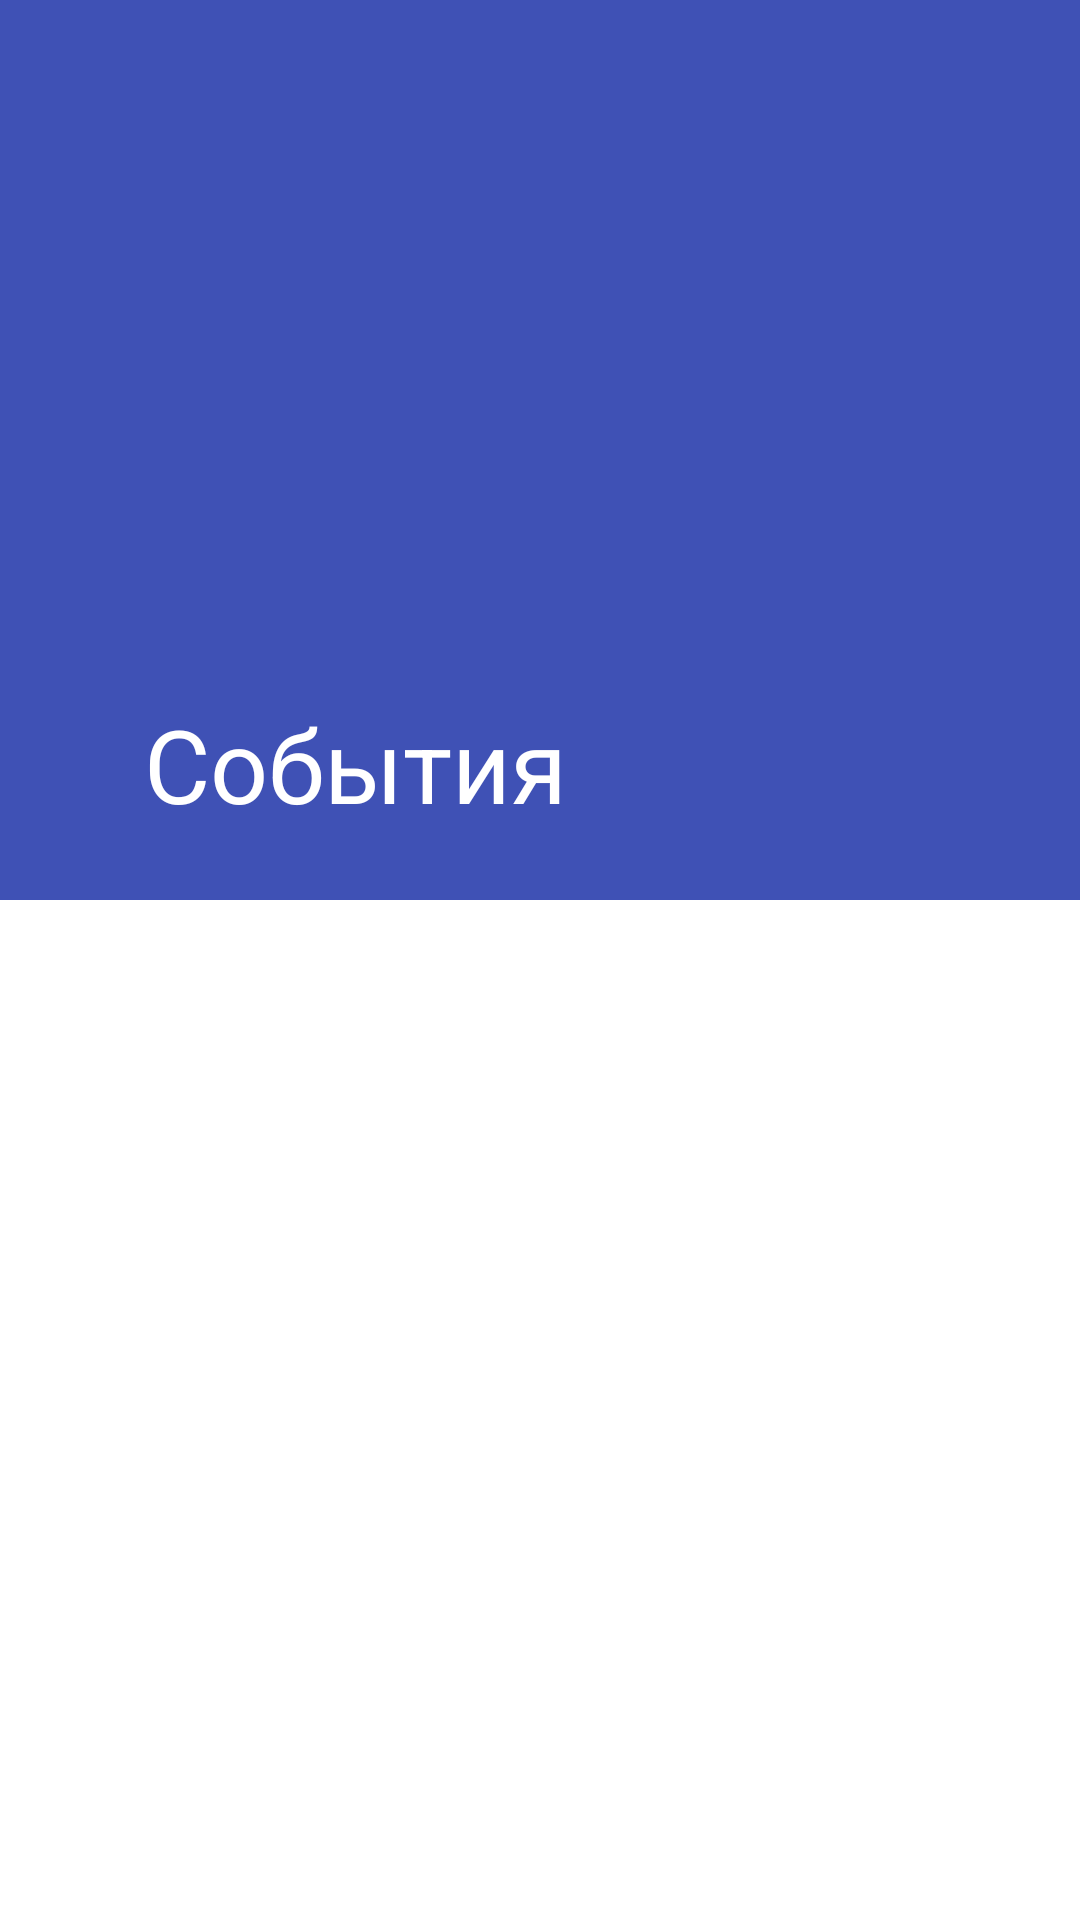

Here is an Android app screen rendered from its layout file. Give the layout XML and the strings, colors and styles it references.
<!-- AndroidManifest.xml: application theme AppTheme -->
<!-- res/layout/particular_event_fragment.xml -->
<?xml version="1.0" encoding="utf-8"?>
<android.support.design.widget.CoordinatorLayout
    xmlns:android="http://schemas.android.com/apk/res/android"
    xmlns:app="http://schemas.android.com/apk/res-auto"
    android:layout_width="match_parent"
    android:layout_height="match_parent"
    android:background="@android:color/background_light"
    >

    <android.support.design.widget.AppBarLayout
        android:id="@+id/main.appbar"
        android:layout_width="match_parent"
        android:layout_height="300dp"
        android:theme="@style/ThemeOverlay.AppCompat.Dark.ActionBar"
        >

        <android.support.design.widget.CollapsingToolbarLayout
            android:id="@+id/main.collapsing"
            android:layout_width="match_parent"
            android:layout_height="match_parent"
            app:layout_scrollFlags="scroll|exitUntilCollapsed"
            android:fitsSystemWindows="true"
            app:contentScrim="?attr/colorPrimary"
            app:expandedTitleMarginStart="48dp"
            app:expandedTitleMarginEnd="64dp"
            >

            <ImageView
                android:id="@+id/event_image_view"
                android:layout_width="match_parent"
                android:layout_height="match_parent"
                android:scaleType="centerCrop"
                android:fitsSystemWindows="true"
                app:layout_collapseMode="parallax"
                />

            <android.support.v7.widget.Toolbar
                android:id="@+id/particular_event_toolbar"
                android:layout_width="match_parent"
                android:layout_height="?attr/actionBarSize"
                app:title="@string/events"
                app:popupTheme="@style/ThemeOverlay.AppCompat.Light"
                app:layout_collapseMode="pin"
                />
        </android.support.design.widget.CollapsingToolbarLayout>
    </android.support.design.widget.AppBarLayout>

    <android.support.v4.widget.NestedScrollView
        android:layout_width="match_parent"
        android:layout_height="match_parent"
        app:layout_behavior="@string/appbar_scrolling_view_behavior"
        >
        <LinearLayout
            android:layout_width="match_parent"
            android:layout_height="match_parent"
            android:layout_margin="8dp"
            android:orientation="vertical">
        <TextView
            android:gravity="center"
            android:id="@+id/date_text_view"
            android:textSize="20sp"
            android:layout_margin="8dp"
            android:textColor="@color/colorBlack"
            android:layout_width="match_parent"
            android:layout_height="wrap_content" />
        <TextView
            android:gravity="center"
            android:id="@+id/place_text_view"
            android:textSize="20sp"
            android:layout_margin="8dp"
            android:textColor="@color/colorBlack"
            android:layout_width="match_parent"
            android:layout_height="wrap_content" />
        <TextView
            android:id="@+id/description_text_view"
            android:layout_width="match_parent"
            android:layout_height="wrap_content"
            android:textColor="@color/colorBlack"
            android:textSize="20sp"
            android:lineSpacingExtra="8dp"/>

        </LinearLayout>
    </android.support.v4.widget.NestedScrollView>

</android.support.design.widget.CoordinatorLayout>
<!-- resources referenced by this layout -->
<resources>
  <color name="colorBlack">#000000</color>
  <string name="events">События</string>
  <style name="AppTheme" parent="Theme.AppCompat.Light.NoActionBar">
          
          <item name="colorPrimary">@color/colorPrimary</item>
          <item name="colorPrimaryDark">@color/colorPrimaryDark</item>
          <item name="colorAccent">@color/colorAccent</item>
      </style>
  <color name="colorPrimary">#3F51B5</color>
  <color name="colorPrimaryDark">#303F9F</color>
  <color name="colorAccent">#FF4081</color>
</resources>
